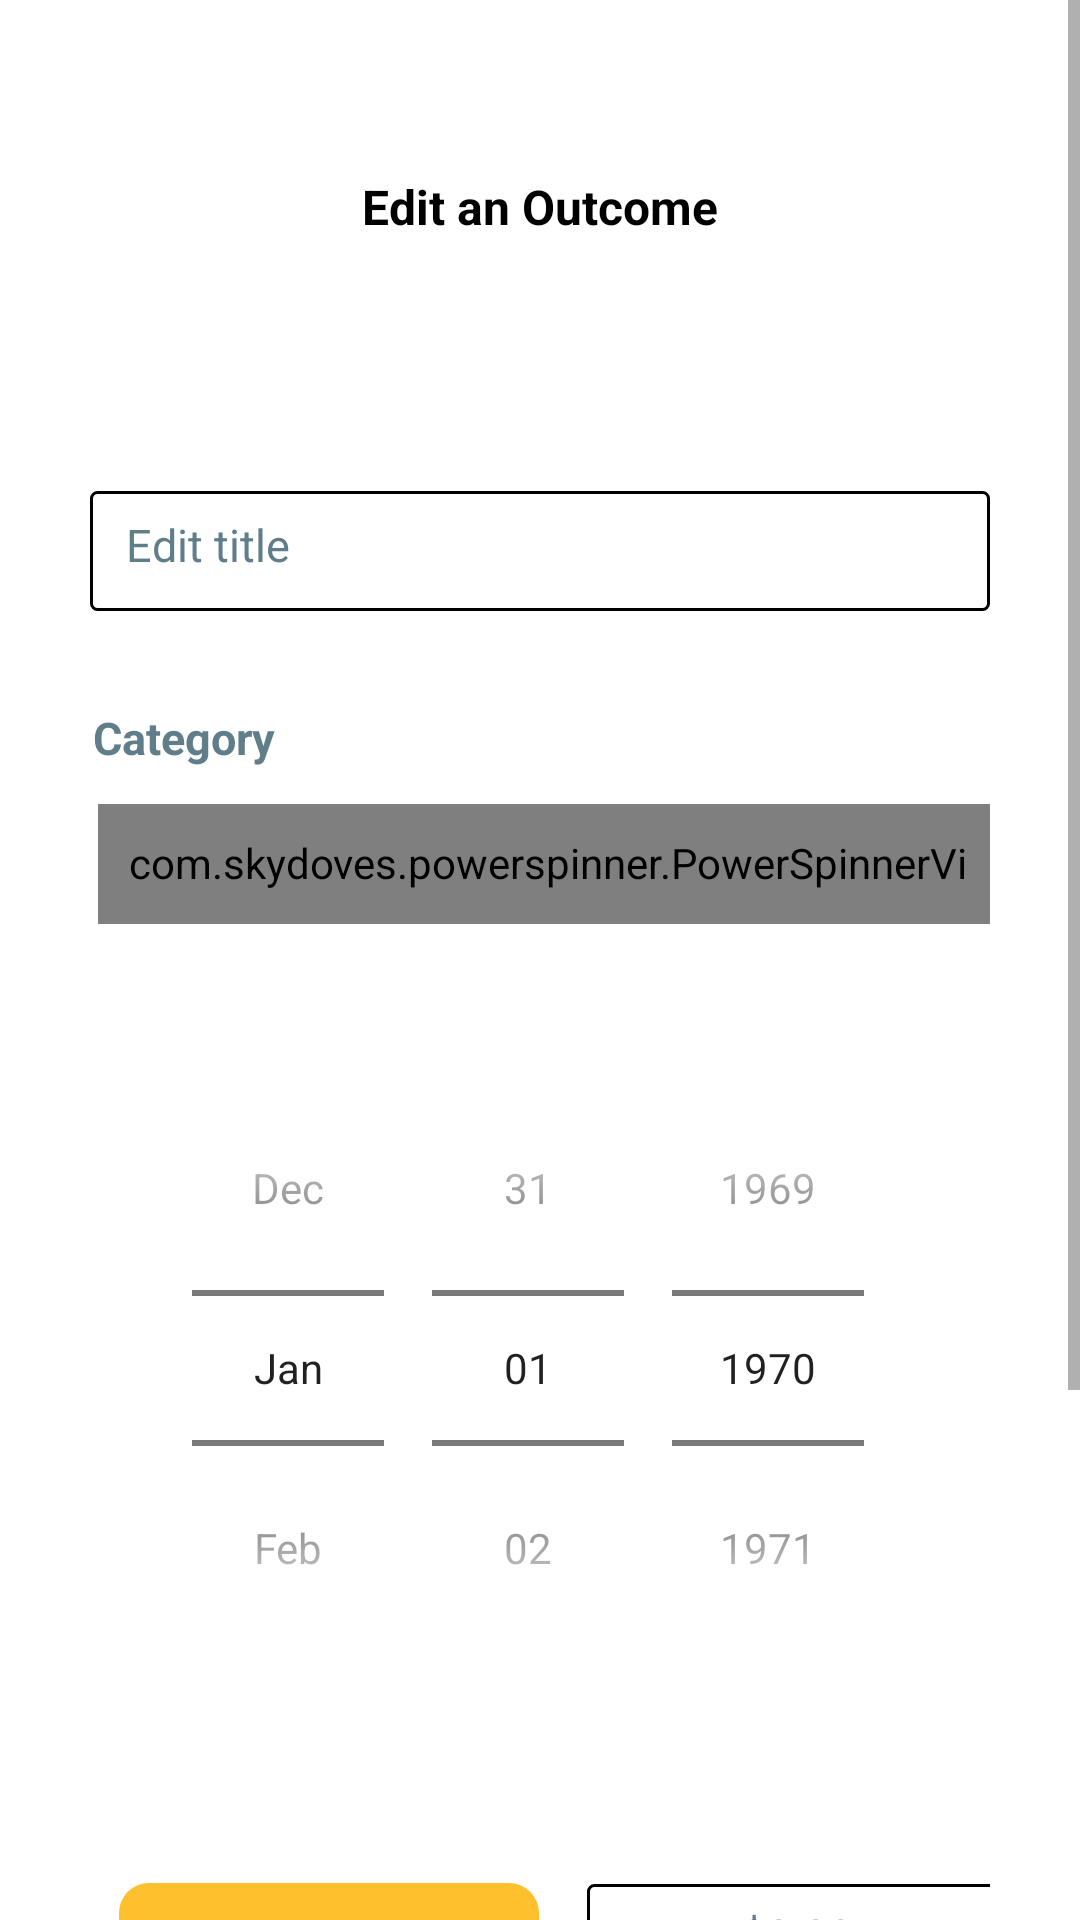

Android layout source for this screen:
<!-- AndroidManifest.xml: application theme Theme.FinTrack -->
<!-- res/layout/fragment_edit_expense.xml -->
<?xml version="1.0" encoding="utf-8"?>
<ScrollView xmlns:android="http://schemas.android.com/apk/res/android"
    xmlns:app="http://schemas.android.com/apk/res-auto"
    xmlns:tools="http://schemas.android.com/tools"
    android:layout_width="match_parent"
    android:layout_height="match_parent"
    android:fillViewport="true"
    android:theme="@style/Open_Sans_Regular">

    <androidx.constraintlayout.widget.ConstraintLayout
        android:layout_width="match_parent"
        android:layout_height="wrap_content"
        android:layout_margin="30dp"
        tools:context=".fragments.EditExpenseFragment">

        <TextView
            android:id="@+id/tv_name_modal"
            android:layout_width="wrap_content"
            android:layout_height="wrap_content"
            android:layout_marginTop="28dp"
            android:text="Edit an Outcome"
            android:textColor="@color/black"
            android:textSize="16sp"
            android:textStyle="bold"
            app:layout_constraintEnd_toEndOf="parent"
            app:layout_constraintStart_toStartOf="parent"
            app:layout_constraintTop_toTopOf="parent" />

        <EditText
            android:id="@+id/tv_edit_title"
            android:layout_width="300dp"
            android:layout_height="40dp"
            android:layout_marginTop="84dp"
            android:background="@drawable/edit_text_shape"
            android:hint="Edit title"
            android:inputType="text"
            android:padding="12dp"
            android:textColorHint="@color/grey"
            android:textSize="15sp"
            app:layout_constraintEnd_toEndOf="parent"
            app:layout_constraintHorizontal_bias="0.607"
            app:layout_constraintStart_toStartOf="parent"
            app:layout_constraintTop_toBottomOf="@+id/tv_name_modal" />

        <TextView
            android:id="@+id/tv_title_edit"
            android:layout_width="wrap_content"
            android:layout_height="wrap_content"
            android:layout_marginStart="26dp"
            android:layout_marginTop="52dp"
            android:layout_marginEnd="292dp"
            android:text="Title"
            android:textColor="@color/grey"
            android:textSize="15sp"
            android:textStyle="bold"
            app:layout_constraintBottom_toTopOf="@+id/tv_edit_title"
            app:layout_constraintEnd_toEndOf="parent"
            app:layout_constraintHorizontal_bias="1.0"
            app:layout_constraintStart_toStartOf="parent"
            app:layout_constraintTop_toBottomOf="@+id/tv_name_modal"
            app:layout_constraintVertical_bias="0.0" />


        <TextView
            android:id="@+id/tv_category_modal"
            android:layout_width="wrap_content"
            android:layout_height="wrap_content"
            android:layout_marginStart="26dp"
            android:layout_marginTop="32dp"
            android:layout_marginEnd="263dp"
            android:text="Category"
            android:textColor="@color/grey"
            android:textSize="15sp"
            android:textStyle="bold"
            app:layout_constraintEnd_toEndOf="parent"
            app:layout_constraintStart_toStartOf="parent"
            app:layout_constraintTop_toBottomOf="@+id/tv_edit_title" />

        <com.skydoves.powerspinner.PowerSpinnerView
            android:id="@+id/spinner_edit_categories"
            android:layout_width="300dp"
            android:layout_height="40dp"
            android:layout_marginStart="28dp"
            android:layout_marginTop="12dp"
            android:layout_marginEnd="23dp"
            android:background="@drawable/spinner_background"
            android:gravity="center|start"
            android:hint="Select a category"
            android:padding="10dp"
            android:spinnerMode="dropdown"
            android:textColorHint="@color/grey"
            app:layout_constraintEnd_toEndOf="parent"
            app:layout_constraintStart_toStartOf="parent"
            app:layout_constraintTop_toBottomOf="@+id/tv_category_modal"
            app:spinner_divider_show="true"
            app:spinner_divider_size="0.4dp"
            app:spinner_item_height="46dp"
            app:spinner_popup_animation="bounce"
            app:spinner_popup_background="@color/white"
            app:spinner_popup_elevation="14dp"
            app:spinner_selected_item_background="@color/blue_500" />

        <DatePicker
            android:id="@+id/datePicker_edit_expense"
            android:layout_width="300dp"
            android:layout_height="wrap_content"
            android:layout_marginTop="320dp"
            android:calendarViewShown="false"
            android:datePickerMode="spinner"
            android:dayOfWeekTextAppearance="@color/blue_500"
            app:layout_constraintEnd_toEndOf="parent"
            app:layout_constraintStart_toStartOf="parent"
            app:layout_constraintTop_toTopOf="parent" />

        <TextView
            android:layout_width="wrap_content"
            android:layout_height="wrap_content"
            android:layout_marginStart="26dp"
            android:layout_marginTop="16dp"
            android:layout_marginEnd="290dp"
            android:text="Date"
            android:textColor="@color/grey"
            android:textSize="15sp"
            android:textStyle="bold"
            app:layout_constraintEnd_toEndOf="parent"
            app:layout_constraintHorizontal_bias="0.0"
            app:layout_constraintStart_toStartOf="parent"
            app:layout_constraintTop_toBottomOf="@+id/spinner_edit_categories" />


        <Spinner
            android:id="@+id/spinner_edit_colors"
            android:layout_width="140dp"
            android:layout_height="35dp"
            android:layout_gravity="center"
            android:layout_marginStart="35dp"
            android:layout_marginEnd="176dp"
            android:layout_marginBottom="212dp"
            android:background="@drawable/medium_yellow"
            android:gravity="center"
            android:hint="Select a color"
            android:spinnerMode="dropdown"
            app:layout_constraintBottom_toBottomOf="parent"
            app:layout_constraintEnd_toEndOf="parent"
            app:layout_constraintStart_toStartOf="parent"
            app:layout_constraintTop_toBottomOf="@+id/tv_color"
            app:layout_constraintVertical_bias="0.526"
            app:spinner_divider_show="true"
            app:spinner_divider_size="0.4dp"
            app:spinner_item_height="46dp"
            app:spinner_popup_animation="fade"
            app:spinner_popup_background="@color/gray_200"
            app:spinner_popup_elevation="14dp" />

        <TextView
            android:id="@+id/tv_color"
            android:layout_width="wrap_content"
            android:layout_height="wrap_content"
            android:layout_marginStart="76dp"
            android:layout_marginTop="566dp"
            android:layout_marginEnd="238dp"
            android:layout_marginBottom="267dp"
            android:text="Color"
            android:textColor="@color/grey"
            android:textSize="15sp"
            android:textStyle="bold"
            app:layout_constraintBottom_toBottomOf="parent"
            app:layout_constraintEnd_toEndOf="parent"
            app:layout_constraintStart_toStartOf="parent"
            app:layout_constraintTop_toTopOf="parent" />

        <TextView
            android:id="@+id/textView"
            android:layout_width="wrap_content"
            android:layout_height="wrap_content"
            android:layout_marginStart="238dp"
            android:layout_marginTop="567dp"
            android:layout_marginEnd="79dp"
            android:layout_marginBottom="267dp"
            android:text="Price"
            android:textColor="@color/grey"
            android:textSize="15sp"
            android:textStyle="bold"
            app:layout_constraintBottom_toBottomOf="parent"
            app:layout_constraintEnd_toEndOf="parent"
            app:layout_constraintStart_toStartOf="parent"
            app:layout_constraintTop_toTopOf="parent" />

        <EditText
            android:id="@+id/new_price_modal"
            android:layout_width="140dp"
            android:layout_height="35dp"
            android:layout_marginStart="191dp"
            android:layout_marginEnd="20dp"
            android:layout_marginBottom="211dp"
            android:background="@drawable/edit_text_shape"
            android:gravity="center"
            android:hint="$0.00"
            android:inputType="numberDecimal"
            android:padding="8dp"
            android:textColorHint="@color/grey"
            android:textSize="15sp"
            app:layout_constraintBottom_toBottomOf="parent"
            app:layout_constraintEnd_toEndOf="parent"
            app:layout_constraintStart_toStartOf="parent"
            app:layout_constraintTop_toBottomOf="@+id/textView" />

        <com.google.android.material.button.MaterialButton
            android:id="@+id/btn_update_detail"
            android:layout_width="310dp"
            android:layout_height="60dp"
            android:layout_marginBottom="96dp"
            android:backgroundTint="@color/blue_500"
            android:text="DONE"
            android:textStyle="bold"
            app:cornerRadius="20dp"
            app:layout_constraintBottom_toBottomOf="parent"
            app:layout_constraintEnd_toEndOf="parent"
            app:layout_constraintStart_toStartOf="parent" />


    </androidx.constraintlayout.widget.ConstraintLayout>

</ScrollView>
<!-- resources referenced by this layout -->
<resources>
  <color name="black">#FF000000</color>
  <color name="blue_500">#006AF6</color>
  <color name="gray_200">#EEEEEE</color>
  <color name="grey">#607D8A</color>
  <color name="white">#FFFFFFFF</color>
  <!-- drawable edit_text_shape (drawable) -->
  <?xml version="1.0" encoding="utf-8"?>
  <shape xmlns:android="http://schemas.android.com/apk/res/android"
      android:shape="rectangle">
  
      <stroke
          android:width="1dp"
          android:color="@color/black" />
  
      <corners android:radius="2dp" />
  
  </shape>
  <!-- drawable medium_yellow (drawable) -->
  <?xml version="1.0" encoding="utf-8"?>
  <shape xmlns:android="http://schemas.android.com/apk/res/android"
      android:shape="rectangle">
      <solid android:color="@color/medium_yellow"/>
      <corners android:radius="10dp"/>
  
  </shape>
  <!-- drawable spinner_background (drawable) -->
  <?xml version="1.0" encoding="utf-8"?>
  <shape xmlns:android="http://schemas.android.com/apk/res/android">
  
      <stroke android:color="@color/grey" android:width="1dp"/>
  
      <corners android:radius="10dp"/>
  </shape>
  <style name="Open_Sans_Regular" parent="Theme.AppCompat.Light.NoActionBar">
          <item name="fontFamily">@font/open_sans_regular</item>
      </style>
  <style name="Theme.FinTrack" parent="Base.Theme.FinTrack" />
  <color name="medium_yellow">#FFC02D</color>
  <style name="Base.Theme.FinTrack" parent="Theme.MaterialComponents.DayNight.NoActionBar">
          
          
          <item name="colorPrimary">@color/white</item>
  
          <item name="android:statusBarColor" tools:targetApi="l">@color/surface</item>
          <item name="android:navigationBarColor" tools:targetApi="o">@color/surface</item>
  
      </style>
  <color name="surface">#FFFFFF</color>
</resources>
